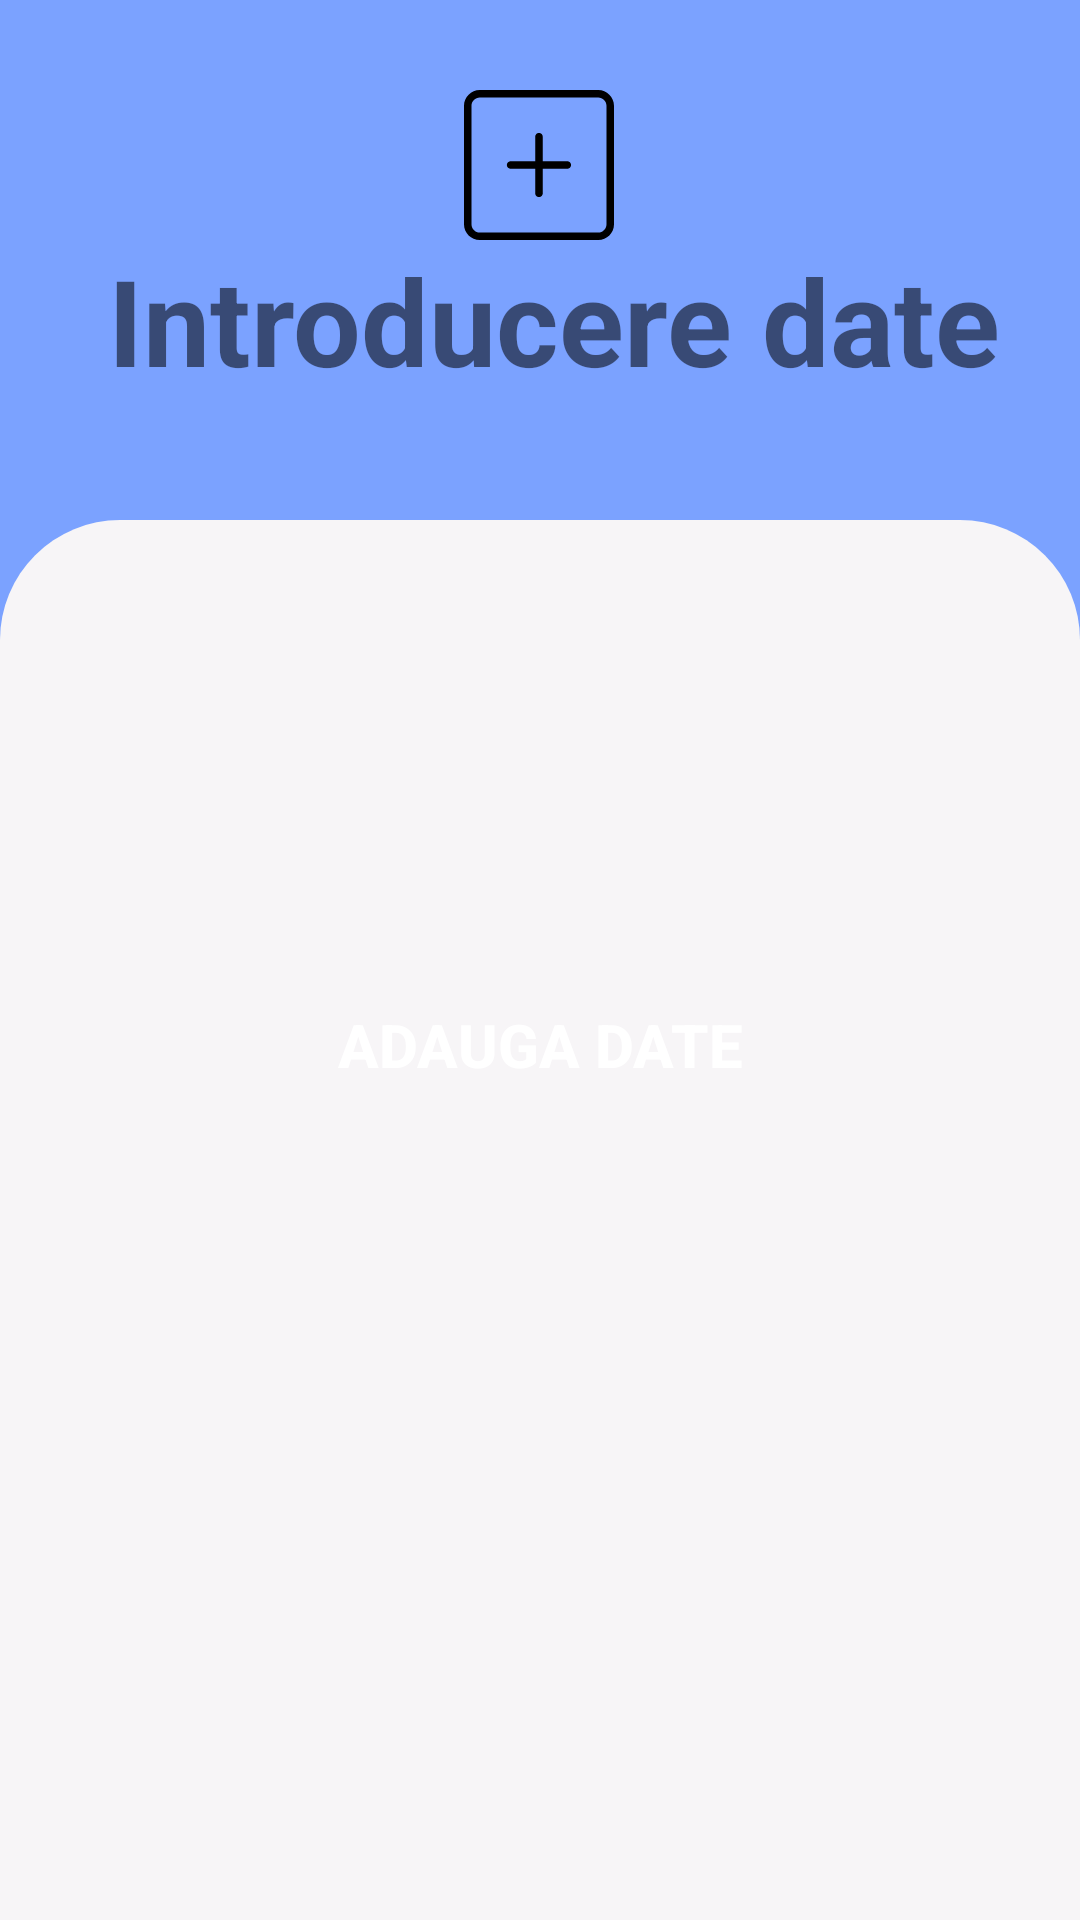

Produce the Android XML layout that renders to this screen, including the resource entries it uses.
<!-- AndroidManifest.xml: application theme Theme.Teleasis -->
<!-- res/layout/activity_introducere_date_ingrijitor.xml -->
<?xml version="1.0" encoding="utf-8"?>
<LinearLayout
    xmlns:android="http://schemas.android.com/apk/res/android"
    xmlns:app="http://schemas.android.com/apk/res-auto"
    xmlns:tools="http://schemas.android.com/tools"
    android:layout_width="match_parent"
    android:layout_height="match_parent"
    android:background="#7ba2ff"
    android:orientation="vertical"
    tools:context=".Login">

    <TextView
        android:layout_width="wrap_content"
        android:layout_height="wrap_content"
        android:text=" Introducere date"
        android:textSize="40dp"
        android:layout_marginTop="30dp"
        android:layout_marginBottom="40dp"
        android:layout_gravity="center"
        android:textStyle="bold"
        android:drawableTop="@drawable/add_svgrepo_com"/>

    <LinearLayout
        android:layout_width="match_parent"
        android:layout_height="match_parent"
        android:background="@drawable/background_signin"
        android:orientation="vertical"
        android:padding="20dp">
        <ScrollView
            android:layout_width="match_parent"
            android:layout_height="match_parent"
            app:layout_constraintTop_toTopOf="parent">

            <LinearLayout
                android:layout_width="match_parent"
                android:layout_height="match_parent"
                android:orientation="vertical"
                android:layout_marginTop="100dp">
                <Button
                    android:id="@+id/introducereDateIngrijitor"
                    android:layout_width="300dp"
                    android:layout_height="70dp"
                    android:background="@drawable/oval_btn"
                    android:shadowColor="#FFFFFF"
                    android:layout_marginTop="20dp"
                    android:layout_gravity="center"
                    android:gravity="center"
                    android:text="Adauga date"
                    app:backgroundTint="#417aff"
                    android:textStyle="bold"
                    android:textColor="@color/white"
                    android:textSize="20dp"
                    />

            </LinearLayout>

        </ScrollView>

    </LinearLayout>



</LinearLayout>
<!-- resources referenced by this layout -->
<resources>
  <!-- drawable add_svgrepo_com (drawable) -->
  <vector xmlns:android="http://schemas.android.com/apk/res/android"
      android:width="50dp"
      android:height="50dp"
      android:viewportWidth="489.8"
      android:viewportHeight="489.8">
    <path
        android:fillColor="#FF000000"
        android:pathData="M438.2,0H51.6C23.1,0 0,23.2 0,51.6v386.6c0,28.5 23.2,51.6 51.6,51.6h386.6c28.5,0 51.6,-23.2 51.6,-51.6V51.6C489.8,23.2 466.6,0 438.2,0zM465.3,438.2c0,14.9 -12.2,27.1 -27.1,27.1H51.6c-14.9,0 -27.1,-12.2 -27.1,-27.1V51.6c0,-14.9 12.2,-27.1 27.1,-27.1h386.6c14.9,0 27.1,12.2 27.1,27.1V438.2z"/>
    <path
        android:fillColor="#FF000000"
        android:pathData="M337.4,232.7h-80.3v-80.3c0,-6.8 -5.5,-12.3 -12.3,-12.3s-12.3,5.5 -12.3,12.3v80.3h-80.3c-6.8,0 -12.3,5.5 -12.3,12.2c0,6.8 5.5,12.3 12.3,12.3h80.3v80.3c0,6.8 5.5,12.3 12.3,12.3s12.3,-5.5 12.3,-12.3v-80.3h80.3c6.8,0 12.3,-5.5 12.3,-12.3C349.7,238.1 344.2,232.7 337.4,232.7z"/>
  </vector>
  <!-- drawable background_signin (drawable) -->
  <?xml version="1.0" encoding="utf-8"?>
  <shape xmlns:android="http://schemas.android.com/apk/res/android">
  
      <solid
          android:color="#F7F5F7"/>
      <corners
          android:topLeftRadius="40dp"
          android:topRightRadius="40dp"
          />
  </shape>
  <style name="Theme.Teleasis" parent="Theme.AppCompat.Light.DarkActionBar">
          
          <item name="colorPrimary">@color/purple_500</item>
          <item name="colorPrimaryDark">@color/purple_700</item>
          <item name="colorAccent">@color/teal_200</item>
          
      </style>
  <!-- not gathered from this repository: default colours our renderer supplied (Android Studio template values) -->
  <color name="purple_500">#FF6200EE</color>
  <color name="purple_700">#FF3700B3</color>
  <color name="teal_200">#FF03DAC5</color>
  <color name="white">#FFFFFFFF</color>
</resources>
